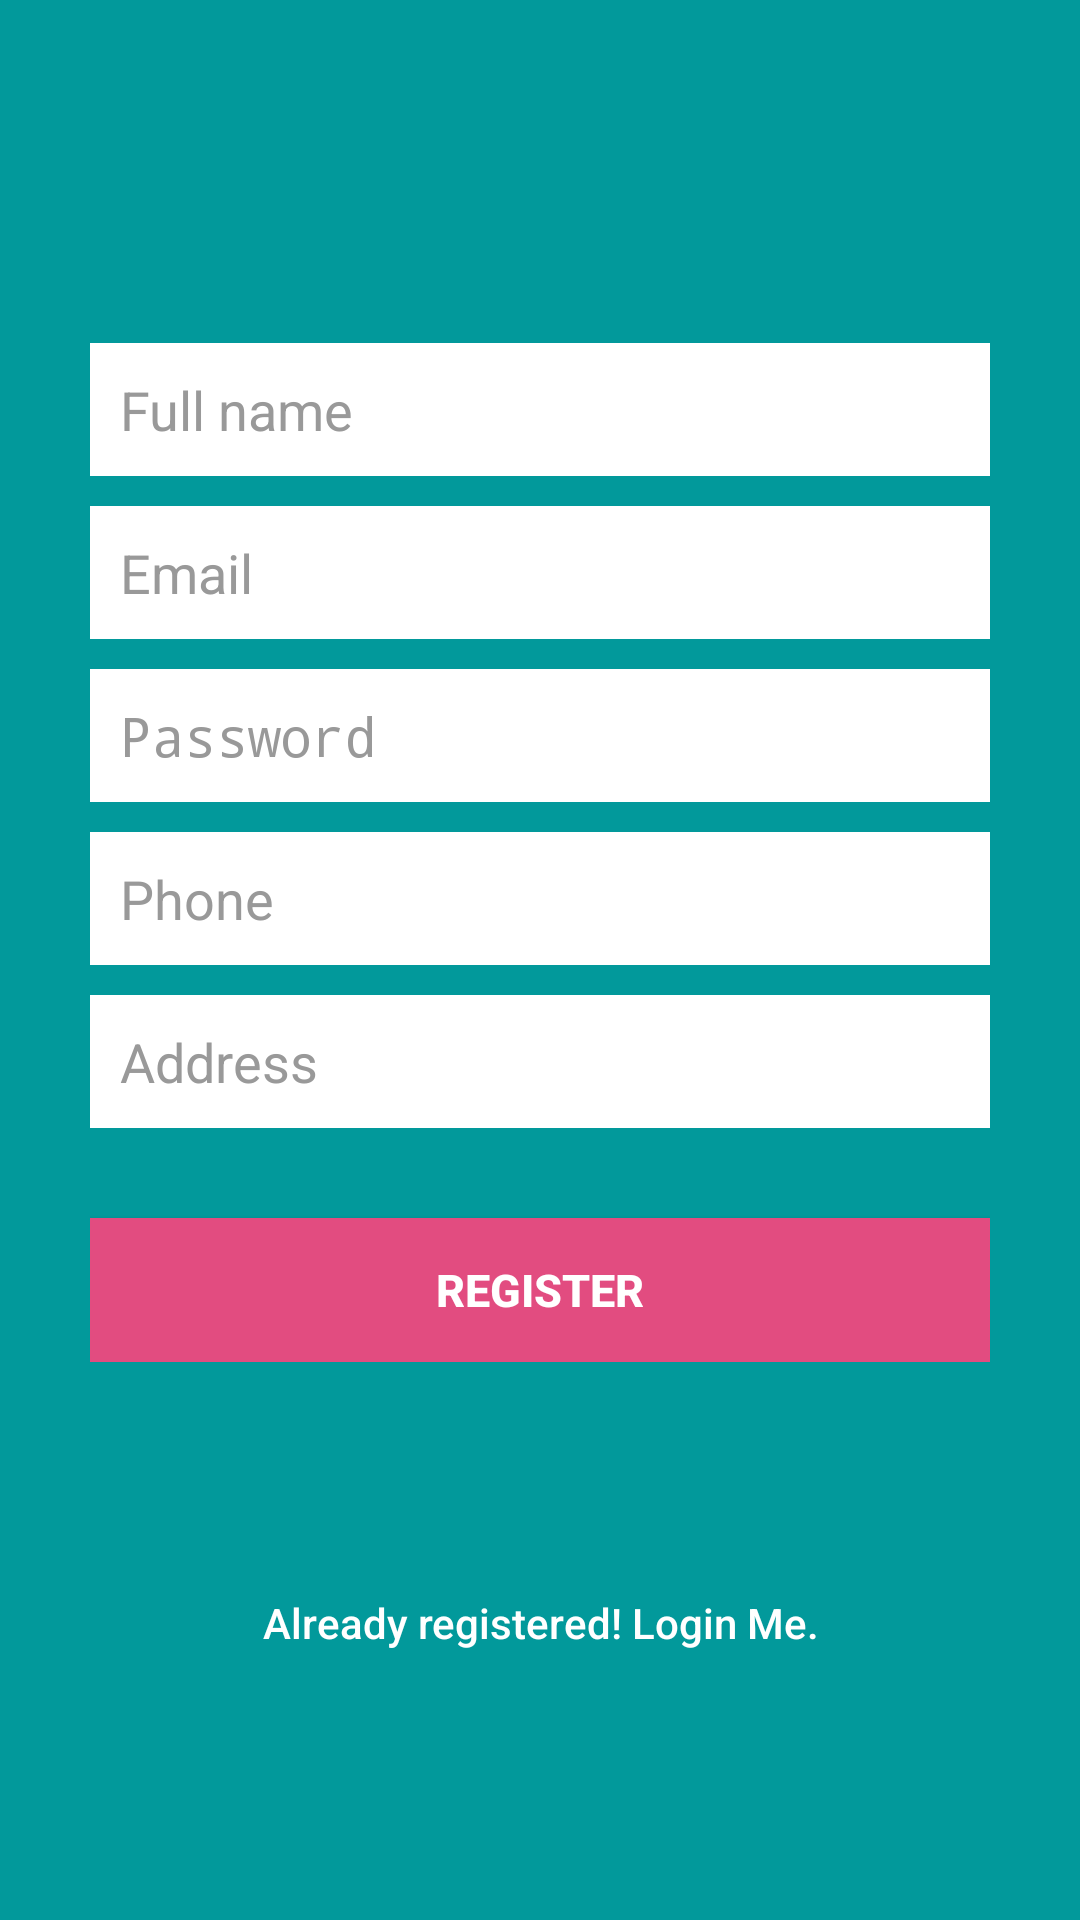

Reconstruct the res/layout file that produces this screen, plus the resources it refers to.
<!-- AndroidManifest.xml: activity theme AppTheme -->
<!-- res/layout/activity_register.xml -->
<?xml version="1.0" encoding="utf-8"?>
<LinearLayout xmlns:android="http://schemas.android.com/apk/res/android"
    android:layout_width="fill_parent"
    android:layout_height="fill_parent"
    android:background="@color/bg_register"
    android:gravity="center"
    android:orientation="vertical"
    android:padding="10dp">

    <LinearLayout
        android:layout_width="fill_parent"
        android:layout_height="0dp"
        android:layout_gravity="center"
        android:layout_weight="9"
        android:gravity="center"
        android:orientation="vertical"
        android:paddingLeft="20dp"
        android:paddingRight="20dp"
        android:weightSum="15">

        <LinearLayout
            android:layout_width="fill_parent"
            android:layout_height="0dp"
            android:layout_marginBottom="10dp"
            android:layout_weight="3"
            android:visibility="invisible" />


        <LinearLayout
            android:layout_width="fill_parent"
            android:layout_height="wrap_content"
            android:orientation="vertical">

            <EditText
                android:id="@+id/name"
                android:layout_width="fill_parent"
                android:layout_height="wrap_content"
                android:layout_marginBottom="10dp"
                android:background="@color/input_register_bg"
                android:hint="@string/hint_name"
                android:inputType="textCapWords"
                android:padding="10dp"
                android:singleLine="true"
                android:textColor="@color/input_register"
                android:textColorHint="@color/input_register_hint" />

            <EditText
                android:id="@+id/email"
                android:layout_width="fill_parent"
                android:layout_height="wrap_content"
                android:layout_marginBottom="10dp"
                android:background="@color/input_register_bg"
                android:hint="@string/hint_email"
                android:inputType="textEmailAddress"
                android:padding="10dp"
                android:singleLine="true"
                android:textColor="@color/input_register"
                android:textColorHint="@color/input_register_hint" />

            <EditText
                android:id="@+id/password"
                android:layout_width="fill_parent"
                android:layout_height="wrap_content"
                android:layout_marginBottom="10dp"
                android:background="@color/input_register_bg"
                android:hint="@string/hint_password"
                android:inputType="textPassword"
                android:padding="10dp"
                android:singleLine="true"
                android:textColor="@color/input_register"
                android:textColorHint="@color/input_register_hint" />

            <EditText
                android:id="@+id/phone"
                android:layout_width="fill_parent"
                android:layout_height="wrap_content"
                android:layout_marginBottom="10dp"
                android:background="@color/input_register_bg"
                android:hint="@string/hint_phone"
                android:inputType="phone"
                android:padding="10dp"
                android:singleLine="true"
                android:textColor="@color/input_register"
                android:textColorHint="@color/input_register_hint" />

            <EditText
                android:id="@+id/address"
                android:layout_width="fill_parent"
                android:layout_height="wrap_content"
                android:layout_marginBottom="10dp"
                android:background="@color/input_register_bg"
                android:hint="@string/hint_address"
                android:inputType="textPostalAddress"
                android:padding="10dp"
                android:singleLine="true"
                android:textColor="@color/input_register"
                android:textColorHint="@color/input_register_hint" />

            

            <Button
                android:id="@+id/btnRegister"
                android:layout_width="fill_parent"
                android:layout_height="wrap_content"
                android:layout_marginTop="20dp"
                android:background="@color/btn_register_bg"
                android:text="@string/btn_register"
                android:textColor="@color/white"
                android:textSize="15sp"
                android:textStyle="bold" />
        </LinearLayout>

    </LinearLayout>

    
    <LinearLayout
        android:layout_width="fill_parent"
        android:layout_height="0dp"
        android:layout_weight="2">

        <Button
            android:id="@+id/btnLinkToLoginScreen"
            android:layout_width="fill_parent"
            android:layout_height="wrap_content"
            android:background="@null"
            android:text="@string/btn_link_to_login"
            android:textAllCaps="false"
            android:textColor="@color/white"
            android:textSize="14sp" />
    </LinearLayout>

</LinearLayout>
<!-- resources referenced by this layout -->
<resources>
  <color name="bg_register">#ff02999b</color>
  <color name="btn_register_bg">#ffe24c80</color>
  <color name="input_register">#222222</color>
  <color name="input_register_bg">#ffffffff</color>
  <color name="input_register_hint">#999999</color>
  <color name="white">#ffffff</color>
  <string name="btn_link_to_login">"Already registered! Login Me."</string>
  <string name="btn_register">"REGISTER"</string>
  <string name="hint_address">"Address"</string>
  <string name="hint_email">"Email"</string>
  <string name="hint_name">"Full name"</string>
  <string name="hint_password">"Password"</string>
  <string name="hint_phone">"Phone"</string>
  <style name="AppTheme" parent="Theme.AppCompat.Light.NoActionBar">
          
      </style>
</resources>
